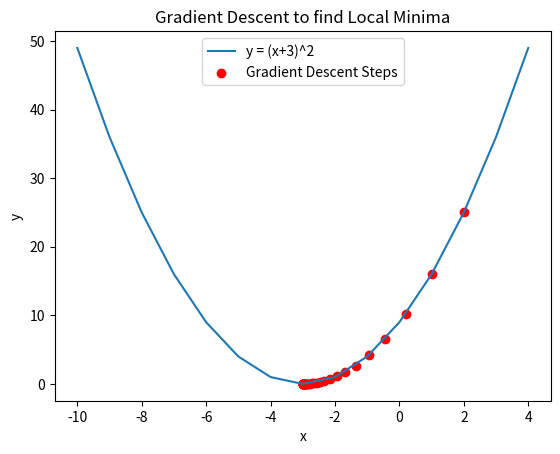

Here is the Python script that generated this plot:
import matplotlib.pyplot as plt
def func(x):
    return (x + 3) ** 2

def grad(x):
    return 2 * (x + 3)
# Parameters for Gradient Descent
x = 2                # Initial guess
learning_rate = 0.1  # Step size
iterations = 50          # Number of iterations

# For plotting
x_vals = [x]
y_vals = [func(x)]
# Gradient Descent Loop
for i in range(iterations):
    dx = grad(x)
    x = x - learning_rate * dx

    x_vals.append(x)
    y_vals.append(func(x))

    print(f"Iteration {i+1}: x = {x:.5f}, f(x) = {func(x):.5f}")
print(f"\nLocal minimum at x = {x:.5f}, f(x) = {func(x):.5f}")
x_plot = [i for i in range(-10, 5)]
y_plot = [func(i) for i in x_plot]

plt.plot(x_plot, y_plot, label='y = (x+3)^2')
plt.scatter(x_vals, y_vals, color='red', label="Gradient Descent Steps")
plt.title("Gradient Descent to find Local Minima")
plt.xlabel("x")
plt.ylabel("y")
plt.legend()
plt.show()